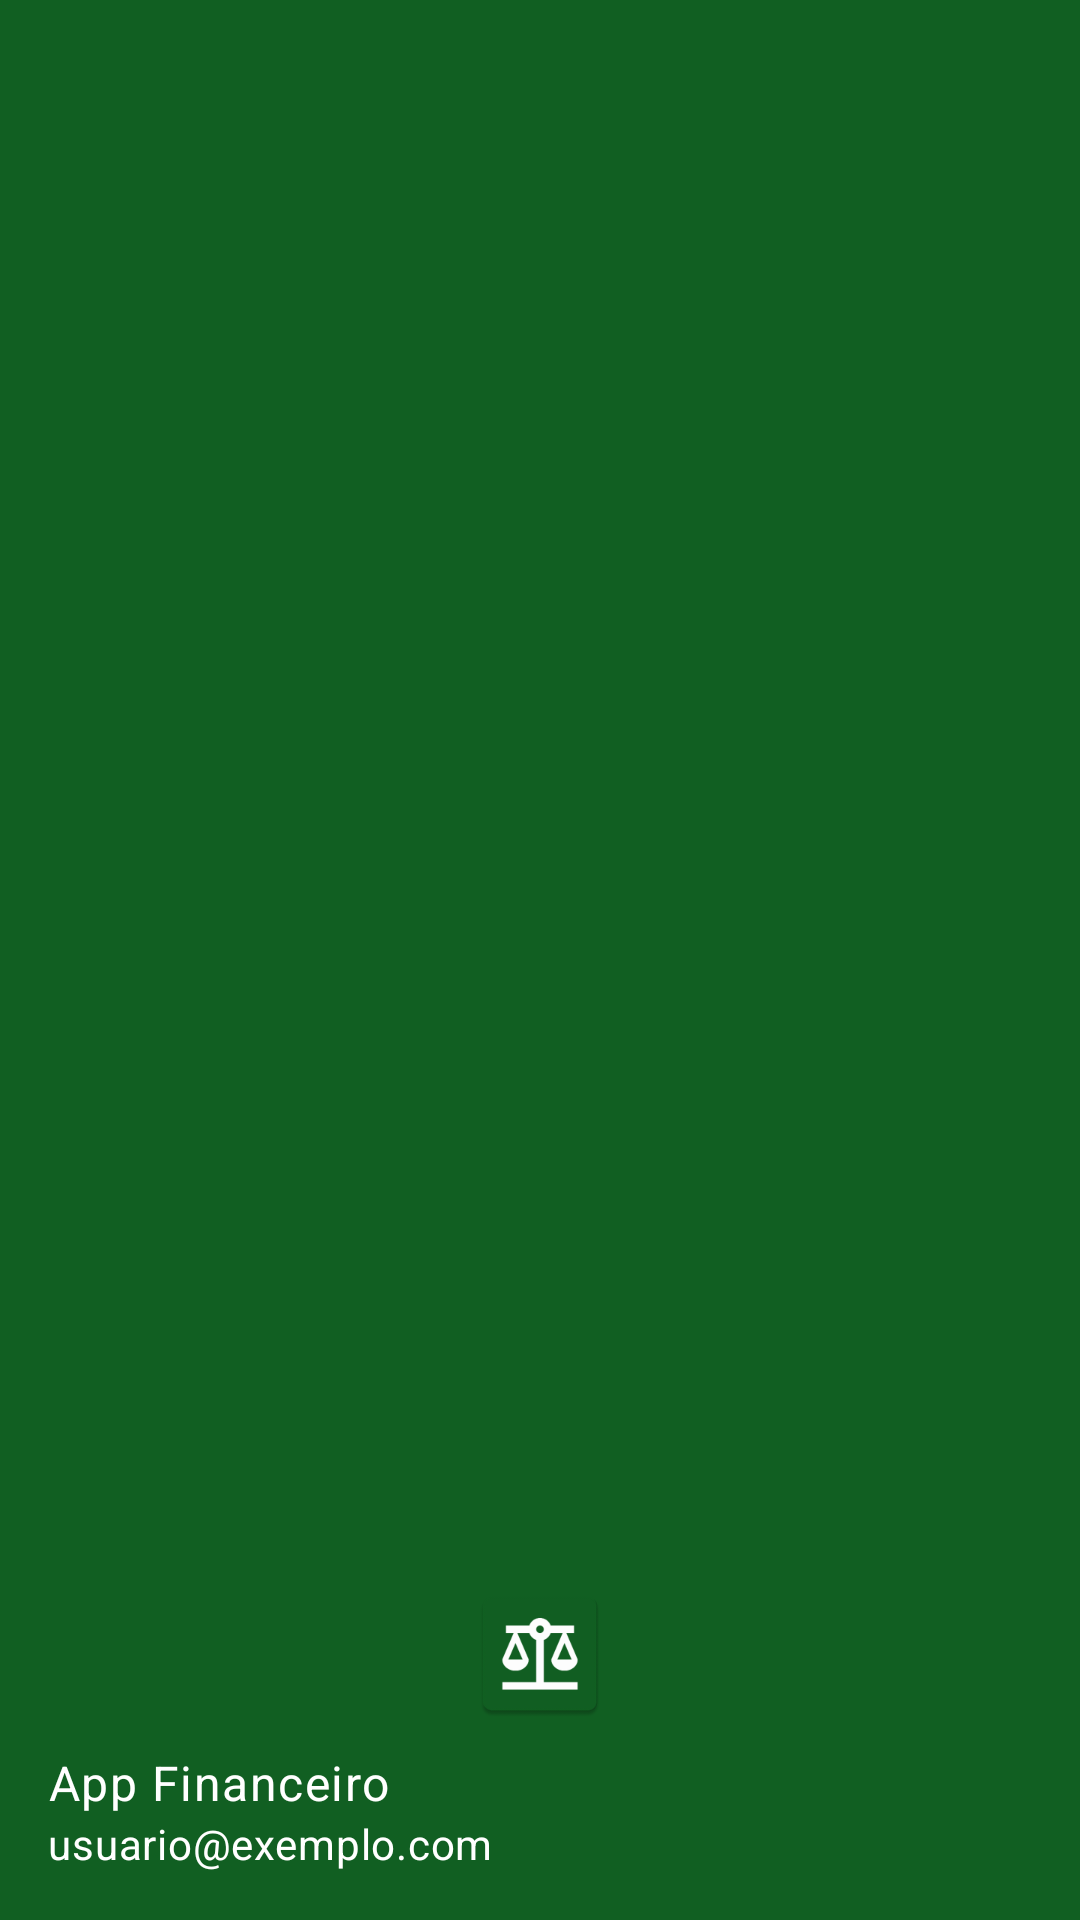

Here is an Android app screen rendered from its layout file. Give the layout XML and the strings, colors and styles it references.
<!-- AndroidManifest.xml: application theme Theme.Controlefinanceiro -->
<!-- res/layout/nav_header.xml -->
<?xml version="1.0" encoding="utf-8"?>
<LinearLayout xmlns:android="http://schemas.android.com/apk/res/android"
    android:layout_width="match_parent"
    android:layout_height="wrap_content"
    android:background="@color/primary"
    android:gravity="bottom"
    android:orientation="vertical"
    android:padding="16dp"
    android:theme="@style/ThemeOverlay.Material3.Dark">

    <ImageView
        android:layout_width="wrap_content"
        android:layout_height="wrap_content"
        android:src="@mipmap/ic_launcher"
        android:layout_gravity="center_horizontal"
        android:layout_marginBottom="8dp" />

    <TextView
        android:id="@+id/txtNavHeaderTitle"
        android:layout_width="match_parent"
        android:layout_height="wrap_content"
        android:text="App Financeiro"
        android:textAppearance="@style/TextAppearance.Material3.BodyLarge"
        android:textColor="@color/white" />

    <TextView
        android:id="@+id/txtNavHeaderSubtitle"
        android:layout_width="match_parent"
        android:layout_height="wrap_content"
        android:text="usuario@exemplo.com"
        android:textAppearance="@style/TextAppearance.Material3.BodyMedium"
        android:textColor="@color/white" />
</LinearLayout>
<!-- resources referenced by this layout -->
<resources>
  <color name="primary">#115F22</color>
  <color name="white">#FFFFFF</color>
  <!-- mipmap ic_launcher: webp bitmap (mipmap-hdpi, 1480 bytes) -->
  <style name="Theme.Controlefinanceiro" parent="Theme.MaterialComponents.DayNight.NoActionBar">
          <item name="colorPrimary">@color/purple_500</item>
          <item name="colorPrimaryVariant">@color/purple_700</item>
          <item name="colorOnPrimary">@android:color/white</item>
          <item name="android:windowBackground">@color/white</item>
      </style>
  <color name="purple_500">#6200EE</color>
  <color name="purple_700">#3700B3</color>
</resources>
